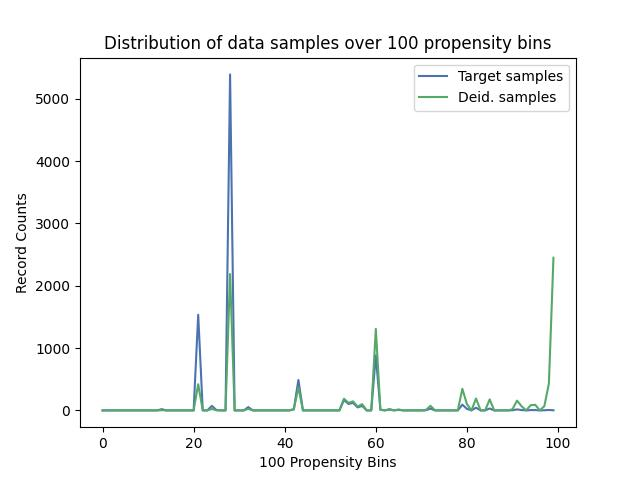

Values plotted in this chart, from the file beside it:
, Target samples, Deid. samples
0, 0, 0
1, 0, 0
2, 0, 0
3, 0, 0
4, 0, 0
5, 0, 0
6, 0, 0
7, 0, 0
8, 0, 0
9, 0, 0
10, 0, 0
11, 0, 0
12, 0, 0
13, 20, 3
14, 0, 0
15, 0, 0
16, 0, 0
17, 0, 0
18, 0, 0
19, 0, 0
20, 0, 0
21, 1534, 420
22, 0, 0
23, 0, 0
24, 73, 23
25, 6, 2
26, 0, 0
27, 0, 0
28, 5390, 2187
29, 0, 0
30, 0, 0
31, 0, 0
32, 53, 25
33, 0, 0
34, 0, 0
35, 0, 0
36, 0, 0
37, 0, 0
38, 0, 0
39, 0, 0
40, 0, 0
41, 0, 0
42, 21, 15
43, 489, 371
44, 0, 0
45, 0, 0
46, 0, 0
47, 0, 0
48, 0, 0
49, 0, 0
50, 0, 0
51, 0, 0
52, 0, 0
53, 166, 187
54, 104, 121
55, 120, 145
56, 48, 61
57, 72, 101
58, 0, 0
59, 0, 0
... 40 more rows
